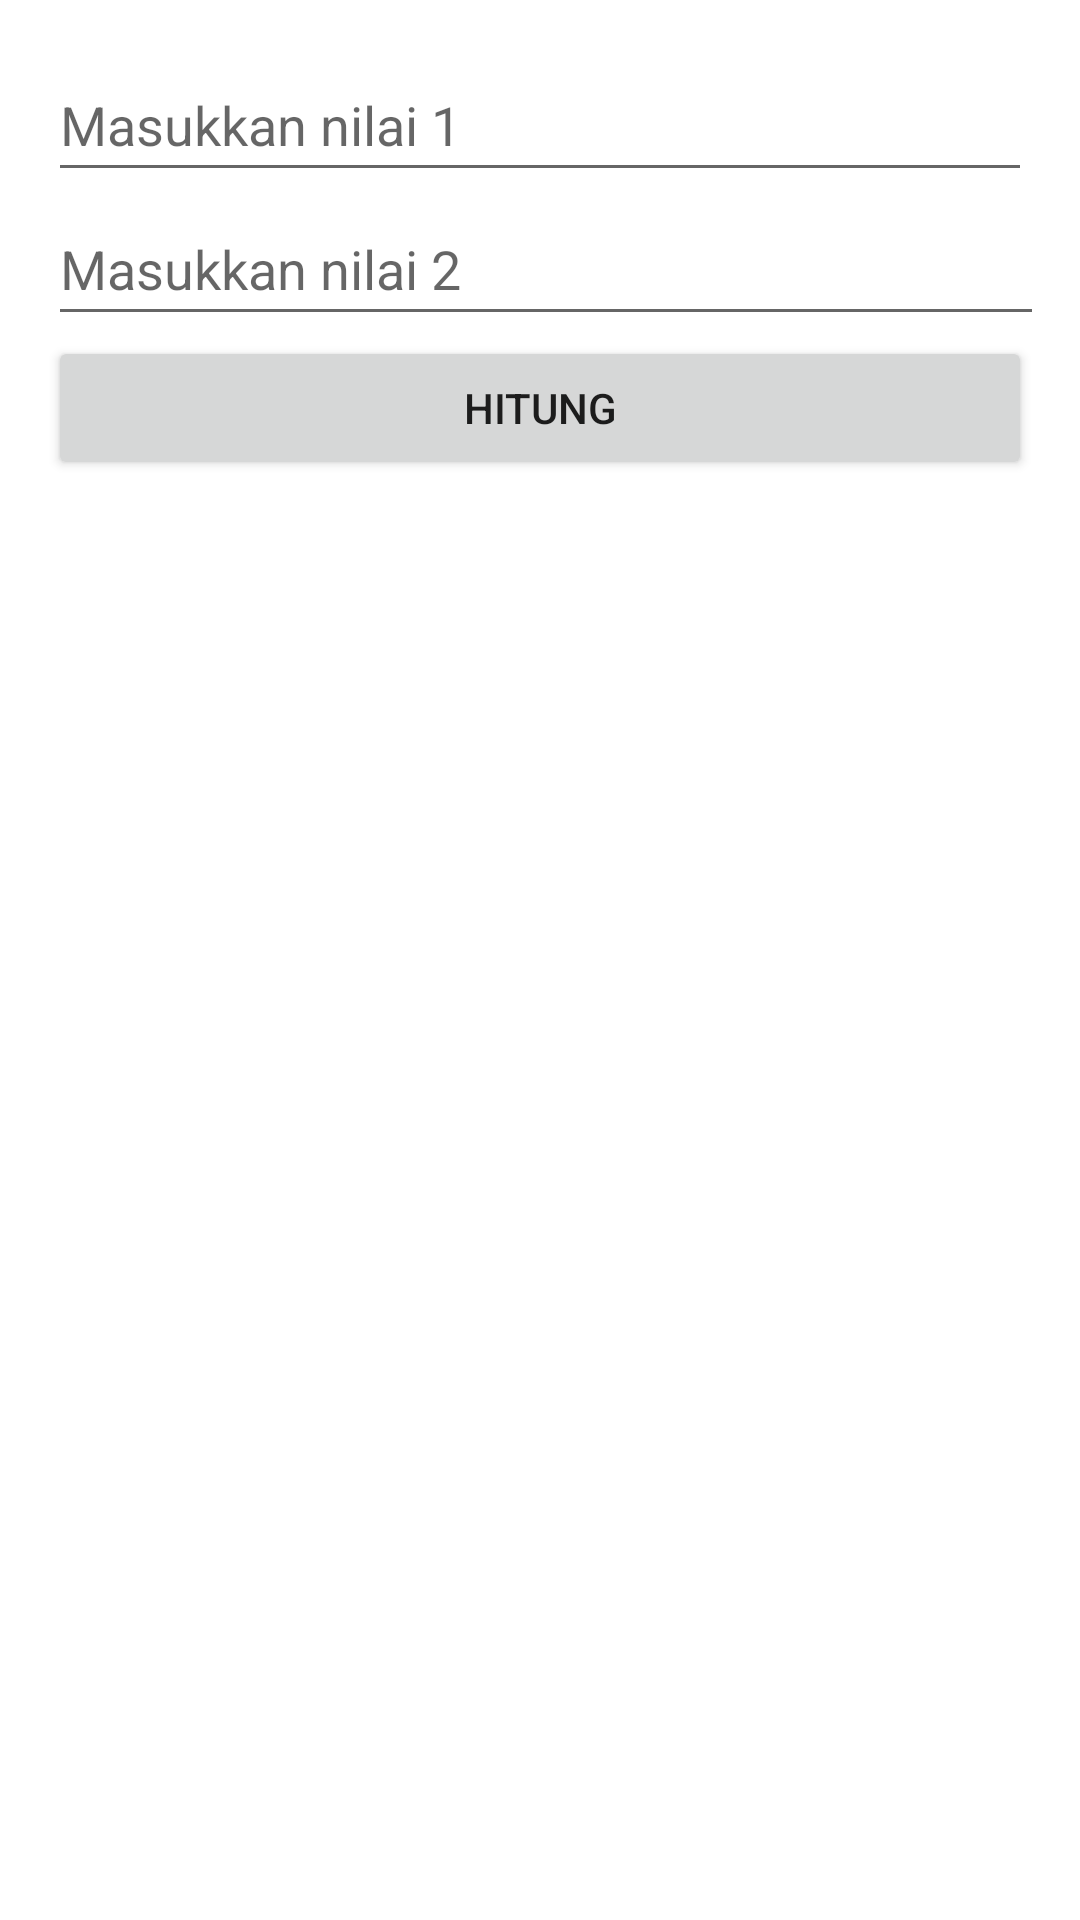

Produce the Android XML layout that renders to this screen, including the resource entries it uses.
<!-- AndroidManifest.xml: application theme Theme.Tugas2 -->
<!-- res/layout/activity_input.xml -->
<?xml version="1.0" encoding="utf-8"?>
<LinearLayout xmlns:android="http://schemas.android.com/apk/res/android"
    android:layout_width="match_parent"
    android:layout_height="match_parent">

    <LinearLayout
        android:layout_width="match_parent"
        android:layout_height="match_parent"
        android:orientation="vertical"
        android:padding="16dp">

        <EditText
            android:id="@+id/et_nilai1"
            android:layout_width="match_parent"
            android:layout_height="wrap_content"
            android:hint="@string/masukkan_nilai_1"
            android:minHeight="48dp" />

        <EditText
            android:id="@+id/et_nilai2"
            android:layout_width="386dp"
            android:layout_height="wrap_content"
            android:hint="Masukkan nilai 2"
            android:minHeight="48dp" />

        <Button
            android:id="@+id/btn_hitung"
            android:layout_width="match_parent"
            android:layout_height="wrap_content"
            android:text="Hitung"/>



    </LinearLayout>


</LinearLayout>
<!-- resources referenced by this layout -->
<resources>
  <string name="masukkan_nilai_1">Masukkan nilai 1</string>
  <style name="Theme.Tugas2" parent="Theme.MaterialComponents.DayNight.DarkActionBar">
          
          <item name="colorPrimary">@color/purple_500</item>
          <item name="colorPrimaryVariant">@color/purple_700</item>
          <item name="colorOnPrimary">@color/white</item>
          
          <item name="colorSecondary">@color/teal_200</item>
          <item name="colorSecondaryVariant">@color/teal_700</item>
          <item name="colorOnSecondary">@color/black</item>
          
          <item name="android:statusBarColor" tools:targetApi="21">?attr/colorPrimaryVariant</item>
          
      </style>
  <!-- not gathered from this repository: default colours our renderer supplied (Android Studio template values) -->
  <color name="purple_500">#FF6200EE</color>
  <color name="purple_700">#FF3700B3</color>
  <color name="teal_200">#FF03DAC5</color>
  <color name="teal_700">#FF018786</color>
  <color name="black">#FF000000</color>
  <color name="white">#FFFFFFFF</color>
</resources>
